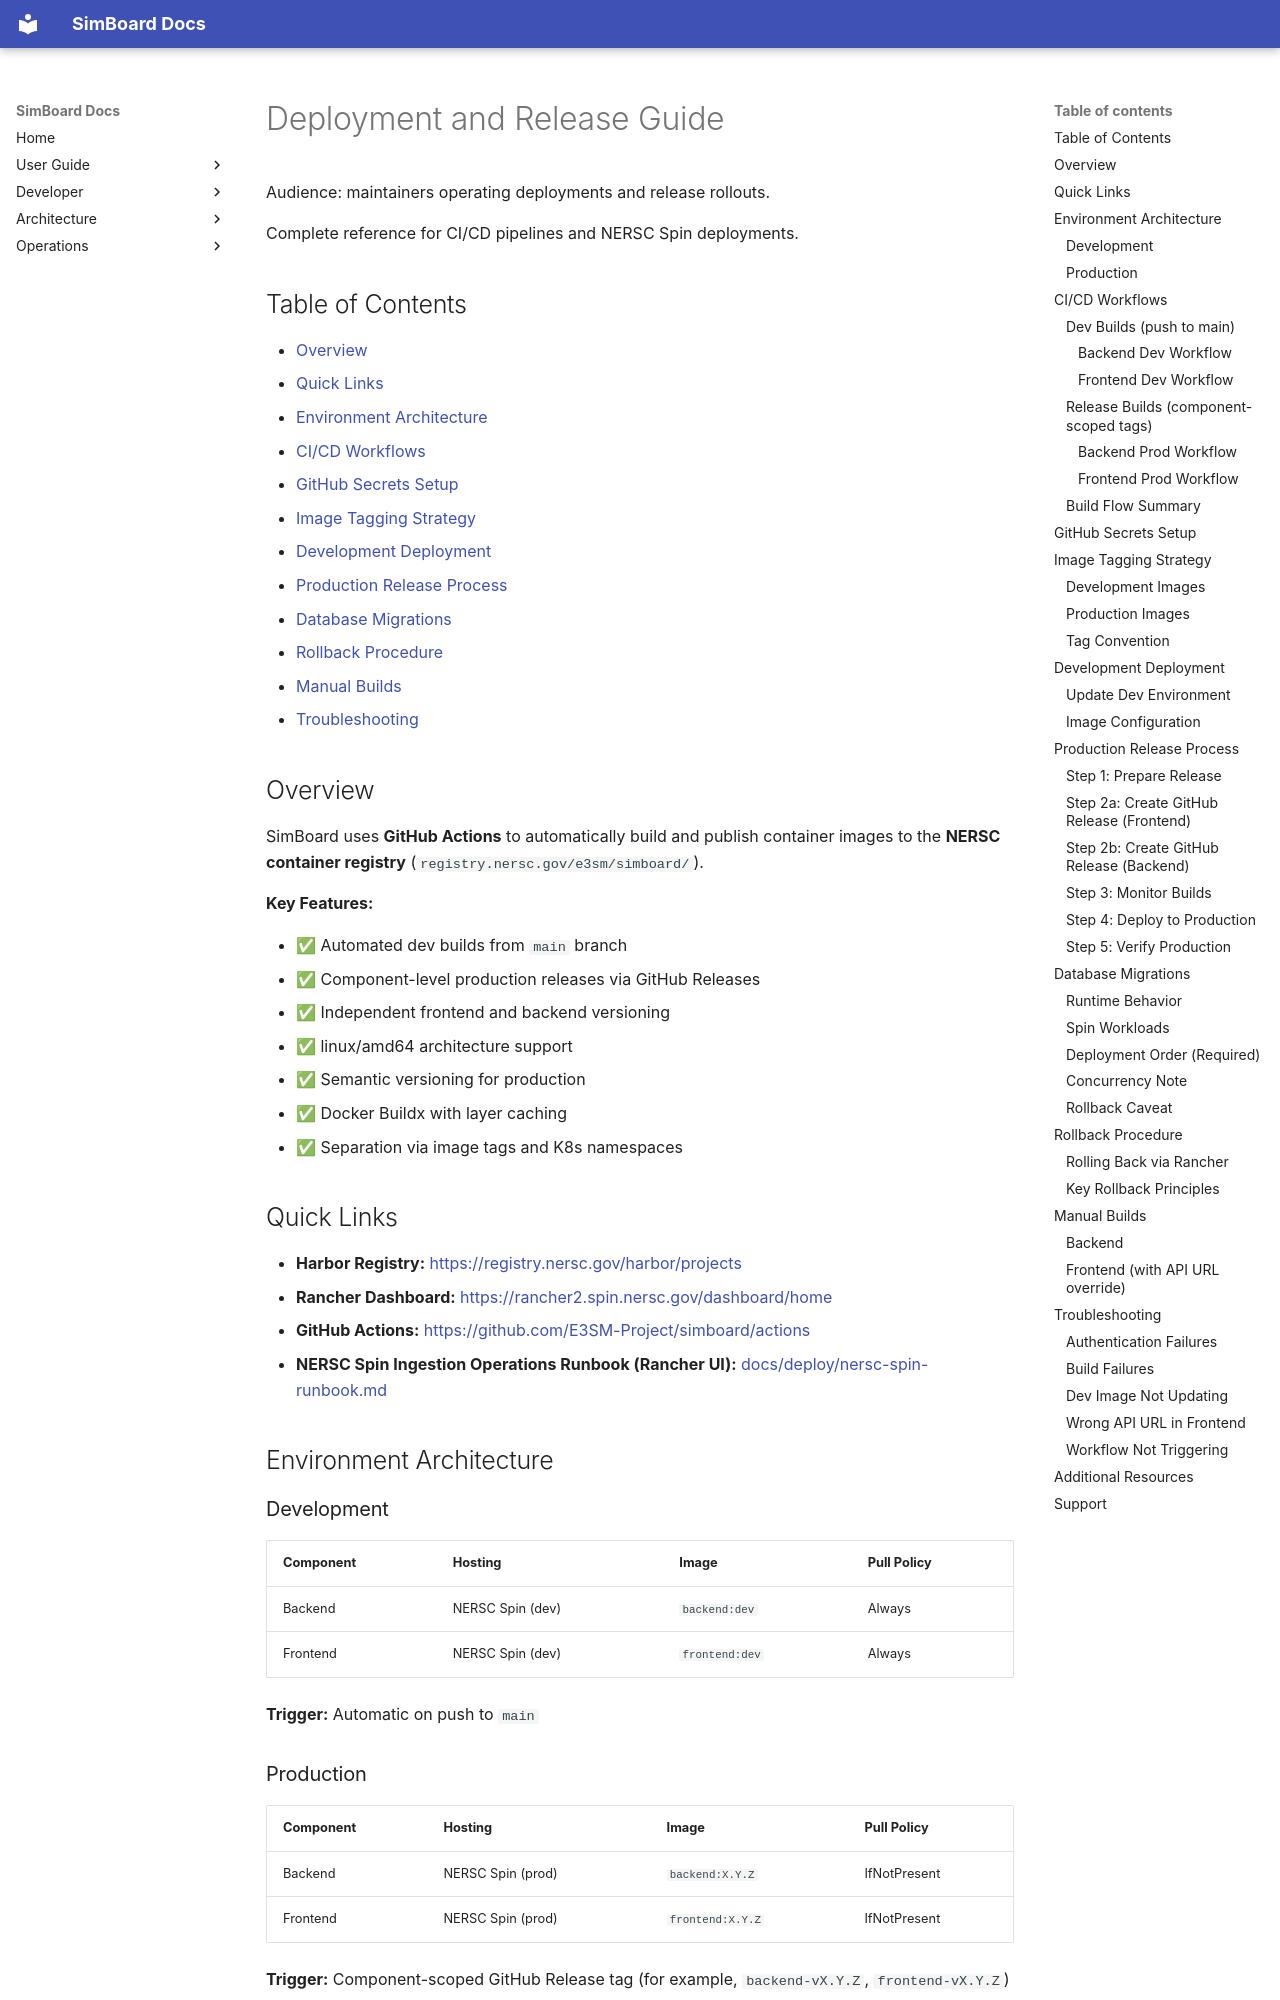

repository: E3SM-Project/simboard · page: deploy/deployment-and-release/index.html · generator: mkdocs

# Deployment and Release Guide

Audience: maintainers operating deployments and release rollouts.

Complete reference for CI/CD pipelines and NERSC Spin deployments.

## Table of Contents

- [Overview](#overview)
- [Quick Links](#quick-links)
- [Environment Architecture](#environment-architecture)
- [CI/CD Workflows](#cicd-workflows)
- [GitHub Secrets Setup](#github-secrets-setup)
- [Image Tagging Strategy](#image-tagging-strategy)
- [Development Deployment](#development-deployment)
- [Production Release Process](#production-release-process)
- [Database Migrations](#database-migrations)
- [Rollback Procedure](#rollback-procedure)
- [Manual Builds](#manual-builds)
- [Troubleshooting](#troubleshooting)

## Overview

SimBoard uses **GitHub Actions** to automatically build and publish container images to the **NERSC container registry** (`registry.nersc.gov/e3sm/simboard/`).

**Key Features:**

- ✅ Automated dev builds from `main` branch
- ✅ Component-level production releases via GitHub Releases
- ✅ Independent frontend and backend versioning
- ✅ linux/amd64 architecture support
- ✅ Semantic versioning for production
- ✅ Docker Buildx with layer caching
- ✅ Separation via image tags and K8s namespaces

## Quick Links

- **Harbor Registry:** <https://registry.nersc.gov/harbor/projects>
- **Rancher Dashboard:** <https://rancher2.spin.nersc.gov/dashboard/home>
- **GitHub Actions:** <https://github.com/E3SM-Project/simboard/actions>
- **NERSC Spin Ingestion Operations Runbook (Rancher UI):** [docs/deploy/nersc-spin-runbook.md](../deploy/nersc-spin-runbook.md)

## Environment Architecture

### Development

| Component | Hosting          | Image          | Pull Policy |
| --------- | ---------------- | -------------- | ----------- |
| Backend   | NERSC Spin (dev) | `backend:dev`  | Always      |
| Frontend  | NERSC Spin (dev) | `frontend:dev` | Always      |

**Trigger:** Automatic on push to `main`

### Production

| Component | Hosting           | Image            | Pull Policy  |
| --------- | ----------------- | ---------------- | ------------ |
| Backend   | NERSC Spin (prod) | `backend:X.Y.Z`  | IfNotPresent |
| Frontend  | NERSC Spin (prod) | `frontend:X.Y.Z` | IfNotPresent |

**Trigger:** Component-scoped GitHub Release tag (for example, `backend-vX.Y.Z`, `frontend-vX.Y.Z`)

> **Note:** Frontend and backend are versioned independently. Each component can be released on its own schedule without affecting the other.

## CI/CD Workflows
